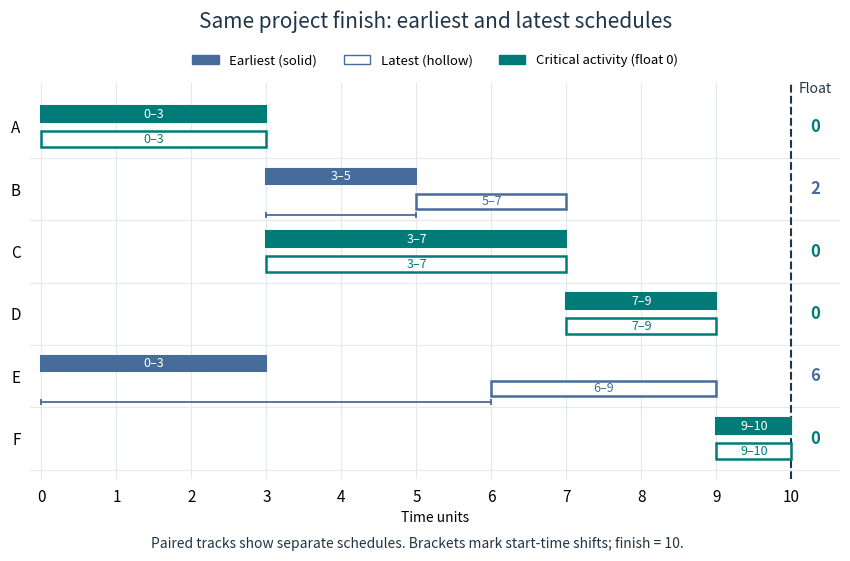

Recreate this plot in Python. (Note: this script raises an exception after producing the figure.)
"""Draw paired original schedule bars; write the matching PNG basename to cwd.

Run from _media. Tested with Python 3.14.4 and Matplotlib 3.10.7.
"""

from pathlib import Path

import matplotlib

matplotlib.use("Agg")
import matplotlib.pyplot as plt
from matplotlib.patches import Patch


def main():
    tasks = list("ABCDEF")
    durations = dict(zip(tasks, [3, 2, 4, 2, 3, 1]))
    predecessors = {"A": [], "B": ["A"], "C": ["A"],
                    "D": ["B", "C"], "E": [], "F": ["D", "E"]}
    early = {}
    for task in tasks:
        early[task] = max((early[p] + durations[p]
                           for p in predecessors[task]), default=0)
    finish = max(early[t] + durations[t] for t in tasks)
    successors = {t: [] for t in tasks}
    for task, parents in predecessors.items():
        for parent in parents:
            successors[parent].append(task)
    late = {}
    for task in reversed(tasks):
        late[task] = min((late[s] for s in successors[task]),
                         default=finish) - durations[task]
    floats = [late[t] - early[t] for t in tasks]
    assert finish == 10 and floats == [0, 2, 0, 0, 6, 0]

    teal, blue, ink = "#007b78", "#476c9c", "#203548"
    fig, ax = plt.subplots(figsize=(9.0, 6.0), dpi=120, facecolor="white")
    ax.set_facecolor("white")
    centers = list(range(5, -1, -1))
    for task, y, slack in zip(tasks, centers, floats):
        color = teal if slack == 0 else blue
        # Two separate tracks make coincident critical bars visible too.
        early_y, late_y, height = y + 0.20, y - 0.20, 0.25
        ax.barh(early_y, durations[task], left=early[task], height=height,
                color=color, edgecolor=color, linewidth=1.5, zorder=3)
        ax.barh(late_y, durations[task], left=late[task], height=height,
                facecolor="white", edgecolor=color, linewidth=1.8, zorder=3)
        ax.text(early[task] + durations[task] / 2, early_y,
                f"{early[task]}–{early[task] + durations[task]}",
                ha="center", va="center", fontsize=9, color="white", zorder=4)
        ax.text(late[task] + durations[task] / 2, late_y,
                f"{late[task]}–{late[task] + durations[task]}",
                ha="center", va="center", fontsize=9, color=color, zorder=4)
        if slack:
            bracket_y = y - 0.42
            ax.plot([early[task], late[task]], [bracket_y, bracket_y],
                    color=color, linewidth=1.3, zorder=4)
            ax.vlines([early[task], late[task]], bracket_y - 0.05,
                      bracket_y + 0.05, color=color, linewidth=1.3, zorder=4)
        ax.text(10.32, y, str(slack), ha="center", va="center",
                fontsize=12, color=color, fontweight="bold")
        ax.axhline(y - 0.50, color="#e6eaef", lw=0.8, zorder=0)
    ax.axvline(finish, color=ink, linestyle="--", lw=1.5, zorder=2)
    ax.text(10.32, 5.60, "Float", ha="center", va="center",
            fontsize=10, color=ink)
    ax.set(yticks=centers, yticklabels=tasks, xticks=range(11),
           xlim=(-0.15, 10.65), ylim=(-0.65, 5.7), xlabel="Time units")
    ax.tick_params(axis="both", labelsize=11, length=0, pad=7)
    ax.grid(axis="x", color="#e2e8ee", linewidth=0.8, zorder=0)
    for spine in ax.spines.values():
        spine.set_visible(False)
    ax.set_title("Same project finish: earliest and latest schedules",
                 fontsize=15, color=ink, pad=40)
    ax.legend(handles=[Patch(facecolor=blue, edgecolor=blue,
                             label="Earliest (solid)"),
                       Patch(facecolor="white", edgecolor=blue,
                             label="Latest (hollow)"),
                       Patch(facecolor=teal, edgecolor=teal,
                             label="Critical activity (float 0)")],
              loc="lower center", bbox_to_anchor=(0.5, 1.01),
              ncol=3, frameon=False, fontsize=9.5)
    fig.text(0.5, 0.035,
             "Paired tracks show separate schedules. Brackets mark start-time shifts; finish = 10.",
             ha="center", fontsize=10, color=ink)
    fig.subplots_adjust(left=0.07, right=0.97, bottom=0.15, top=0.81)
    output = Path.cwd() / Path(__file__).with_suffix(".png").name
    fig.savefig(output, facecolor="white", transparent=False)
    plt.close(fig)
    print(f"{output.name}: starts {list(early.values())}, "
          f"latest {list(late[t] for t in tasks)}, floats {floats}")


if __name__ == "__main__":
    main()
